Image classification data set "spiral_processed" (mahimairaja/NUS_007 on GitHub). Class labels (2): healthy, parkinson.

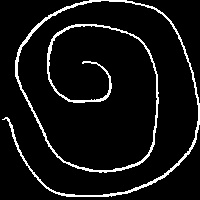
Label: healthy

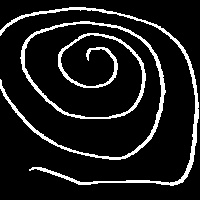
Label: healthy

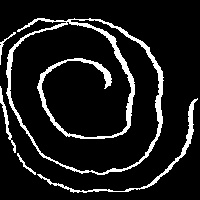
Label: parkinson

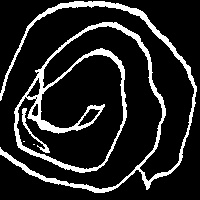
Label: parkinson

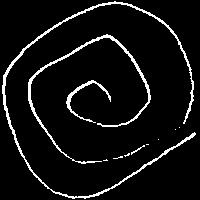
Label: healthy

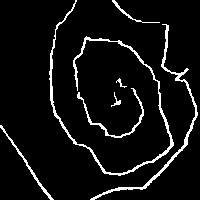
Label: parkinson
